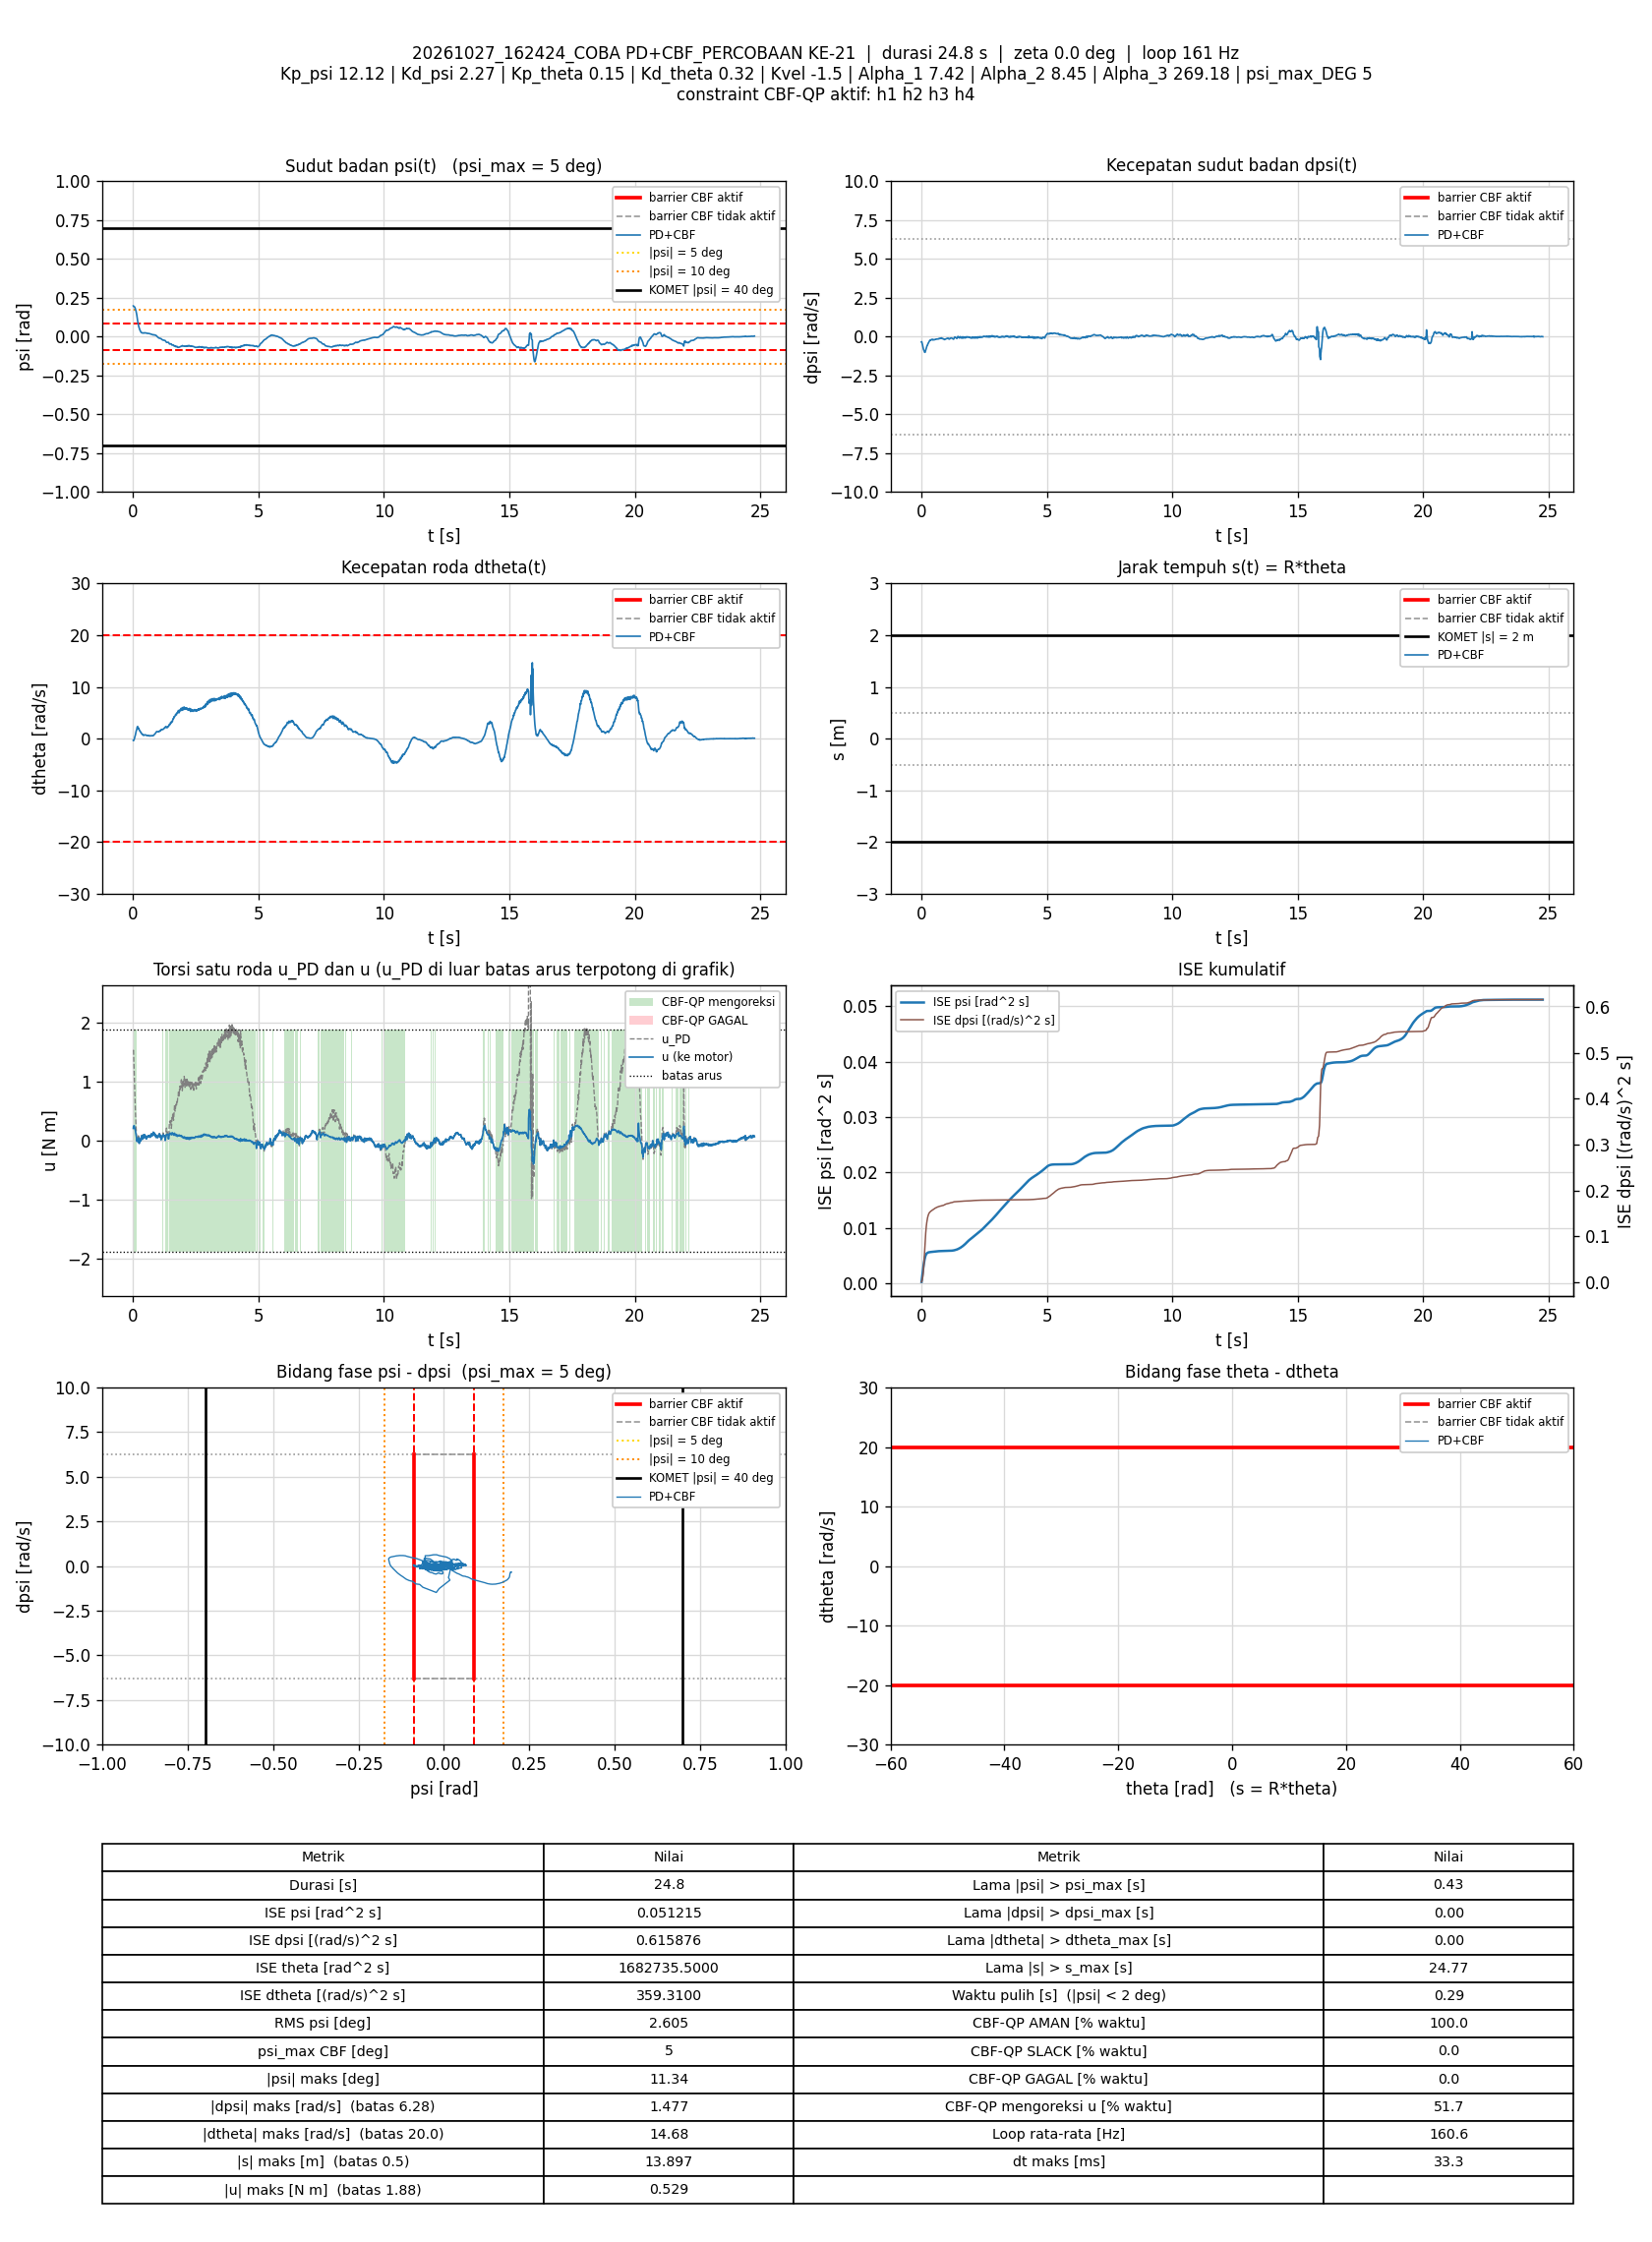

Data behind this chart, as committed beside it:
t_s, theta_rad, dtheta_rad_s, psi_rad, dpsi_rad_s, error_theta, error_dtheta, error_psi, error_dpsi, u_PD_Nm, u_Nm, status_cbf, dorong_N, ISE_theta, ISE_dtheta, ISE_psi, ISE_dpsi, Kp_psi, Kd_psi, Kp_theta, Kd_theta, Kvel, Alpha_1, Alpha_2
0.007065, 232.1, -0.3314, 0.1979, -0.3387, -232.1, 0.3314, -0.1979, 0.3387, 1.523, 0.2092, AMAN, 0, 380.6, 0.000776, 0.0002767, 0.0008105, 12.12, 2.27, 0.15, 0.32, -1.5, 7.42, 8.45
0.01398, 232.1, -0.3243, 0.1951, -0.3226, -232.1, 0.3243, -0.1951, 0.3226, 1.529, 0.2413, AMAN, 0, 753.3, 0.001503, 0.0005401, 0.00153, 12.12, 2.27, 0.15, 0.32, -1.5, 7.42, 8.45
0.02081, 232.1, -0.3551, 0.1947, -0.3609, -232.1, 0.3551, -0.1947, 0.3609, 1.427, 0.2474, AMAN, 0, 1121, 0.002363, 0.0007987, 0.002419, 12.12, 2.27, 0.15, 0.32, -1.5, 7.42, 8.45
0.02693, 232.1, -0.3211, 0.1936, -0.4054, -232.1, 0.3211, -0.1936, 0.4054, 1.323, 0.2495, AMAN, 0, 1451, 0.002995, 0.001028, 0.003425, 12.12, 2.27, 0.15, 0.32, -1.5, 7.42, 8.45
0.03292, 232.1, -0.2566, 0.1932, -0.4354, -232.1, 0.2566, -0.1932, 0.4354, 1.271, 0.2556, AMAN, 0, 1774, 0.003389, 0.001252, 0.004562, 12.12, 2.27, 0.15, 0.32, -1.5, 7.42, 8.45
0.03893, 232.1, -0.1837, 0.1929, -0.4762, -232.1, 0.1837, -0.1929, 0.4762, 1.198, 0.2552, AMAN, 0, 2097, 0.003592, 0.001475, 0.005924, 12.12, 2.27, 0.15, 0.32, -1.5, 7.42, 8.45
0.0448, 232.1, -0.08199, 0.1927, -0.5207, -232.1, 0.08199, -0.1927, 0.5207, 1.127, 0.2518, AMAN, 0, 2414, 0.003632, 0.001693, 0.007517, 12.12, 2.27, 0.15, 0.32, -1.5, 7.42, 8.45
0.05106, 232.1, 0.04474, 0.1922, -0.5692, -232.1, -0.04474, -0.1922, 0.5692, 1.052, 0.2443, AMAN, 0, 2751, 0.003644, 0.001925, 0.009544, 12.12, 2.27, 0.15, 0.32, -1.5, 7.42, 8.45
0.05782, 232.1, 0.1441, 0.1914, -0.6273, -232.1, -0.1441, -0.1914, 0.6273, 0.9417, 0.2312, AMAN, 0, 3115, 0.003785, 0.002172, 0.0122, 12.12, 2.27, 0.15, 0.32, -1.5, 7.42, 8.45
0.06481, 232.1, 0.2646, 0.1895, -0.6787, -232.1, -0.2646, -0.1895, 0.6787, 0.8404, 0.2192, AMAN, 0, 3491, 0.004274, 0.002423, 0.01542, 12.12, 2.27, 0.15, 0.32, -1.5, 7.42, 8.45
0.07092, 232.1, 0.3801, 0.1872, -0.726, -232.1, -0.3801, -0.1872, 0.726, 0.743, 0.2071, AMAN, 0, 3821, 0.005157, 0.002637, 0.01864, 12.12, 2.27, 0.15, 0.32, -1.5, 7.42, 8.45
0.07695, 232.2, 0.5119, 0.1851, -0.771, -232.2, -0.5119, -0.1851, 0.771, 0.6572, 0.1927, AMAN, 0, 4146, 0.006738, 0.002844, 0.02223, 12.12, 2.27, 0.15, 0.32, -1.5, 7.42, 8.45
0.08294, 232.2, 0.5925, 0.1823, -0.803, -232.2, -0.5925, -0.1823, 0.803, 0.5766, 0.1819, AMAN, 0, 4469, 0.00884, 0.003043, 0.02609, 12.12, 2.27, 0.15, 0.32, -1.5, 7.42, 8.45
0.08902, 232.2, 0.6877, 0.1798, -0.8283, -232.2, -0.6877, -0.1798, 0.8283, 0.5192, 0.1732, AMAN, 0, 4797, 0.01172, 0.00324, 0.03026, 12.12, 2.27, 0.15, 0.32, -1.5, 7.42, 8.45
0.09493, 232.2, 0.8294, 0.1767, -0.8616, -232.2, -0.8294, -0.1767, 0.8616, 0.4516, 0.159, AMAN, 0, 5115, 0.01578, 0.003424, 0.03465, 12.12, 2.27, 0.15, 0.32, -1.5, 7.42, 8.45
0.1009, 232.2, 0.9932, 0.1736, -0.8861, -232.2, -0.9932, -0.1736, 0.8861, 0.4099, 0.1473, AMAN, 0, 5438, 0.02169, 0.003605, 0.03936, 12.12, 2.27, 0.15, 0.32, -1.5, 7.42, 8.45
0.1069, 232.2, 1.113, 0.1702, -0.9192, -232.2, -1.113, -0.1702, 0.9192, 0.3326, 0.1302, AMAN, 0, 5762, 0.02913, 0.003779, 0.04443, 12.12, 2.27, 0.15, 0.32, -1.5, 7.42, 8.45
0.1129, 232.2, 1.262, 0.1663, -0.9426, -232.2, -1.262, -0.1663, 0.9426, 0.2802, 0.1157, AMAN, 0, 6085, 0.03867, 0.003945, 0.04975, 12.12, 2.27, 0.15, 0.32, -1.5, 7.42, 8.45
0.1199, 232.2, 1.441, 0.1617, -0.9699, -232.2, -1.441, -0.1617, 0.9699, 0.2197, 0.09743, AMAN, 0, 6463, 0.05323, 0.004128, 0.05634, 12.12, 2.27, 0.15, 0.32, -1.5, 7.42, 8.45
0.1259, 232.2, 1.568, 0.1567, -0.9849, -232.2, -1.568, -0.1567, 0.9849, 0.1649, 0.08297, AMAN, 0, 6786, 0.06797, 0.004275, 0.06216, 12.12, 2.27, 0.15, 0.32, -1.5, 7.42, 8.45
0.1319, 232.3, 1.595, 0.1517, -1.007, -232.3, -1.595, -0.1517, 1.007, 0.06328, 0.06328, AMAN, 0, 7110, 0.08324, 0.004413, 0.06824, 12.12, 2.27, 0.15, 0.32, -1.5, 7.42, 8.45
0.1379, 232.3, 1.667, 0.1468, -1.009, -232.3, -1.667, -0.1468, 1.009, 0.02181, 0.02181, AMAN, 0, 7435, 0.09998, 0.004543, 0.07438, 12.12, 2.27, 0.15, 0.32, -1.5, 7.42, 8.45
0.1439, 232.3, 1.834, 0.1414, -1.016, -232.3, -1.834, -0.1414, 1.016, -0.00702, -0.00702, AMAN, 0, 7758, 0.1201, 0.004663, 0.08056, 12.12, 2.27, 0.15, 0.32, -1.5, 7.42, 8.45
0.1499, 232.3, 2.001, 0.1356, -1.008, -232.3, -2.001, -0.1356, 1.008, -0.004596, -0.004596, AMAN, 0, 8081, 0.1441, 0.004773, 0.08665, 12.12, 2.27, 0.15, 0.32, -1.5, 7.42, 8.45
0.1559, 232.3, 2.126, 0.1276, -0.9814, -232.3, -2.126, -0.1276, 0.9814, -0.00155, -0.00155, AMAN, 0, 8405, 0.1712, 0.00487, 0.09243, 12.12, 2.27, 0.15, 0.32, -1.5, 7.42, 8.45
0.1619, 232.3, 2.258, 0.1206, -0.9364, -232.3, -2.258, -0.1206, 0.9364, 0.05886, 0.01313, AMAN, 0, 8729, 0.2018, 0.004958, 0.09769, 12.12, 2.27, 0.15, 0.32, -1.5, 7.42, 8.45
0.1679, 232.3, 2.313, 0.1138, -0.9025, -232.3, -2.313, -0.1138, 0.9025, 0.07094, 0.01588, AMAN, 0, 9053, 0.234, 0.005035, 0.1026, 12.12, 2.27, 0.15, 0.32, -1.5, 7.42, 8.45
0.174, 232.4, 2.335, 0.1077, -0.8755, -232.4, -2.335, -0.1077, 0.8755, 0.06541, 0.0164, AMAN, 0, 9379, 0.2668, 0.005105, 0.1072, 12.12, 2.27, 0.15, 0.32, -1.5, 7.42, 8.45
0.1799, 232.4, 2.366, 0.1012, -0.8439, -232.4, -2.366, -0.1012, 0.8439, 0.06736, 0.01863, AMAN, 0, 9701, 0.3002, 0.005166, 0.1115, 12.12, 2.27, 0.15, 0.32, -1.5, 7.42, 8.45
0.1859, 232.4, 2.267, 0.09592, -0.8079, -232.4, -2.267, -0.09592, 0.8079, 0.05418, 0.0246, AMAN, 0, 10025, 0.3311, 0.005222, 0.1154, 12.12, 2.27, 0.15, 0.32, -1.5, 7.42, 8.45
0.1919, 232.4, 2.137, 0.09041, -0.7741, -232.4, -2.137, -0.09041, 0.7741, 0.02246, 0.02246, AMAN, 0, 10349, 0.3584, 0.005271, 0.119, 12.12, 2.27, 0.15, 0.32, -1.5, 7.42, 8.45
0.1979, 232.4, 2.032, 0.08587, -0.7502, -232.4, -2.032, -0.08587, 0.7502, -0.01208, -0.01208, AMAN, 0, 10673, 0.3832, 0.005315, 0.1223, 12.12, 2.27, 0.15, 0.32, -1.5, 7.42, 8.45
0.2041, 232.4, 1.978, 0.08036, -0.7189, -232.4, -1.978, -0.08036, 0.7189, -0.02515, -0.02515, AMAN, 0, 11005, 0.4073, 0.005355, 0.1255, 12.12, 2.27, 0.15, 0.32, -1.5, 7.42, 8.45
0.21, 232.4, 2.056, 0.07448, -0.6526, -232.4, -2.056, -0.07448, 0.6526, 0.07911, 0.0336, AMAN, 0, 11324, 0.4322, 0.005387, 0.128, 12.12, 2.27, 0.15, 0.32, -1.5, 7.42, 8.45
0.2159, 232.4, 2.027, 0.06914, -0.6109, -232.4, -2.027, -0.06914, 0.6109, 0.1, 0.04487, AMAN, 0, 11645, 0.4567, 0.005416, 0.1303, 12.12, 2.27, 0.15, 0.32, -1.5, 7.42, 8.45
0.2229, 232.4, 1.957, 0.06567, -0.5978, -232.4, -1.957, -0.06567, 0.5978, 0.06493, 0.04509, AMAN, 0, 12024, 0.4835, 0.005446, 0.1328, 12.12, 2.27, 0.15, 0.32, -1.5, 7.42, 8.45
0.2289, 232.4, 1.902, 0.06247, -0.5728, -232.4, -1.902, -0.06247, 0.5728, 0.06544, 0.0511, AMAN, 0, 12348, 0.5052, 0.005469, 0.1347, 12.12, 2.27, 0.15, 0.32, -1.5, 7.42, 8.45
0.2358, 232.5, 1.778, 0.0593, -0.5681, -232.5, -1.778, -0.0593, 0.5681, -0.001998, -0.001998, AMAN, 0, 12720, 0.5269, 0.005494, 0.1369, 12.12, 2.27, 0.15, 0.32, -1.5, 7.42, 8.45
0.2419, 232.5, 1.705, 0.05637, -0.5591, -232.5, -1.705, -0.05637, 0.5591, -0.0404, -0.0404, AMAN, 0, 13050, 0.5447, 0.005513, 0.1389, 12.12, 2.27, 0.15, 0.32, -1.5, 7.42, 8.45
0.2479, 232.5, 1.647, 0.05308, -0.5351, -232.5, -1.647, -0.05308, 0.5351, -0.04427, -0.04427, AMAN, 0, 13374, 0.561, 0.00553, 0.1406, 12.12, 2.27, 0.15, 0.32, -1.5, 7.42, 8.45
0.2549, 232.5, 1.606, 0.04936, -0.4934, -232.5, -1.606, -0.04936, 0.4934, -0.007866, -0.007866, AMAN, 0, 13753, 0.5791, 0.005547, 0.1423, 12.12, 2.27, 0.15, 0.32, -1.5, 7.42, 8.45
0.261, 232.5, 1.521, 0.04608, -0.4635, -232.5, -1.521, -0.04608, 0.4635, -0.007026, -0.007026, AMAN, 0, 14082, 0.5932, 0.00556, 0.1436, 12.12, 2.27, 0.15, 0.32, -1.5, 7.42, 8.45
0.267, 232.5, 1.522, 0.04356, -0.4393, -232.5, -1.522, -0.04356, 0.4393, 0.01798, 0.01798, AMAN, 0, 14407, 0.6071, 0.005571, 0.1447, 12.12, 2.27, 0.15, 0.32, -1.5, 7.42, 8.45
0.2729, 232.5, 1.493, 0.04151, -0.4216, -232.5, -1.493, -0.04151, 0.4216, 0.02379, 0.02379, AMAN, 0, 14726, 0.6202, 0.005582, 0.1458, 12.12, 2.27, 0.15, 0.32, -1.5, 7.42, 8.45
0.2789, 232.5, 1.427, 0.03968, -0.4174, -232.5, -1.427, -0.03968, 0.4174, -0.0101, -0.0101, AMAN, 0, 15050, 0.6324, 0.005591, 0.1468, 12.12, 2.27, 0.15, 0.32, -1.5, 7.42, 8.45
0.2849, 232.5, 1.399, 0.03772, -0.3964, -232.5, -1.399, -0.03772, 0.3964, 0.005011, 0.005011, AMAN, 0, 15375, 0.6442, 0.0056, 0.1478, 12.12, 2.27, 0.15, 0.32, -1.5, 7.42, 8.45
0.2909, 232.5, 1.326, 0.03551, -0.368, -232.5, -1.326, -0.03551, 0.368, 0.01945, 0.01945, AMAN, 0, 15699, 0.6547, 0.005607, 0.1486, 12.12, 2.27, 0.15, 0.32, -1.5, 7.42, 8.45
0.2978, 232.5, 1.262, 0.03392, -0.3584, -232.5, -1.262, -0.03392, 0.3584, 0.001343, 0.001343, AMAN, 0, 16072, 0.6657, 0.005615, 0.1495, 12.12, 2.27, 0.15, 0.32, -1.5, 7.42, 8.45
0.3039, 232.5, 1.262, 0.03186, -0.3375, -232.5, -1.262, -0.03186, 0.3375, 0.02406, 0.02406, AMAN, 0, 16402, 0.6754, 0.005621, 0.1502, 12.12, 2.27, 0.15, 0.32, -1.5, 7.42, 8.45
0.3099, 232.6, 1.236, 0.02964, -0.3083, -232.6, -1.236, -0.02964, 0.3083, 0.05483, 0.04626, AMAN, 0, 16727, 0.6846, 0.005626, 0.1507, 12.12, 2.27, 0.15, 0.32, -1.5, 7.42, 8.45
0.3159, 232.6, 1.153, 0.02842, -0.2923, -232.6, -1.153, -0.02842, 0.2923, 0.04999, 0.04999, AMAN, 0, 17051, 0.6926, 0.005631, 0.1513, 12.12, 2.27, 0.15, 0.32, -1.5, 7.42, 8.45
0.3219, 232.6, 1.1, 0.0276, -0.2815, -232.6, -1.1, -0.0276, 0.2815, 0.04733, 0.04733, AMAN, 0, 17376, 0.6999, 0.005636, 0.1517, 12.12, 2.27, 0.15, 0.32, -1.5, 7.42, 8.45
0.329, 232.6, 1.029, 0.02666, -0.2698, -232.6, -1.029, -0.02666, 0.2698, 0.0398, 0.0398, AMAN, 0, 17760, 0.7074, 0.005641, 0.1523, 12.12, 2.27, 0.15, 0.32, -1.5, 7.42, 8.45
0.3359, 232.6, 1.015, 0.02536, -0.2532, -232.6, -1.015, -0.02536, 0.2532, 0.0576, 0.0576, AMAN, 0, 18133, 0.7145, 0.005645, 0.1527, 12.12, 2.27, 0.15, 0.32, -1.5, 7.42, 8.45
0.342, 232.6, 0.9545, 0.02448, -0.2322, -232.6, -0.9545, -0.02448, 0.2322, 0.07499, 0.07499, AMAN, 0, 18459, 0.72, 0.005649, 0.153, 12.12, 2.27, 0.15, 0.32, -1.5, 7.42, 8.45
0.3479, 232.6, 0.9512, 0.02436, -0.2222, -232.6, -0.9512, -0.02436, 0.2222, 0.0951, 0.08723, AMAN, 0, 18782, 0.7254, 0.005653, 0.1533, 12.12, 2.27, 0.15, 0.32, -1.5, 7.42, 8.45
0.3539, 232.6, 0.9077, 0.02484, -0.2285, -232.6, -0.9077, -0.02484, 0.2285, 0.0728, 0.0728, AMAN, 0, 19107, 0.7303, 0.005656, 0.1536, 12.12, 2.27, 0.15, 0.32, -1.5, 7.42, 8.45
0.3599, 232.6, 0.8524, 0.02539, -0.2389, -232.6, -0.8524, -0.02539, 0.2389, 0.03818, 0.03818, AMAN, 0, 19432, 0.7347, 0.00566, 0.154, 12.12, 2.27, 0.15, 0.32, -1.5, 7.42, 8.45
0.366, 232.6, 0.8322, 0.02537, -0.2429, -232.6, -0.8322, -0.02537, 0.2429, 0.02237, 0.02237, AMAN, 0, 19759, 0.7389, 0.005664, 0.1543, 12.12, 2.27, 0.15, 0.32, -1.5, 7.42, 8.45
0.3719, 232.6, 0.8291, 0.02454, -0.2294, -232.6, -0.8291, -0.02454, 0.2294, 0.04191, 0.04191, AMAN, 0, 20081, 0.743, 0.005668, 0.1546, 12.12, 2.27, 0.15, 0.32, -1.5, 7.42, 8.45
... 3,918 more rows
